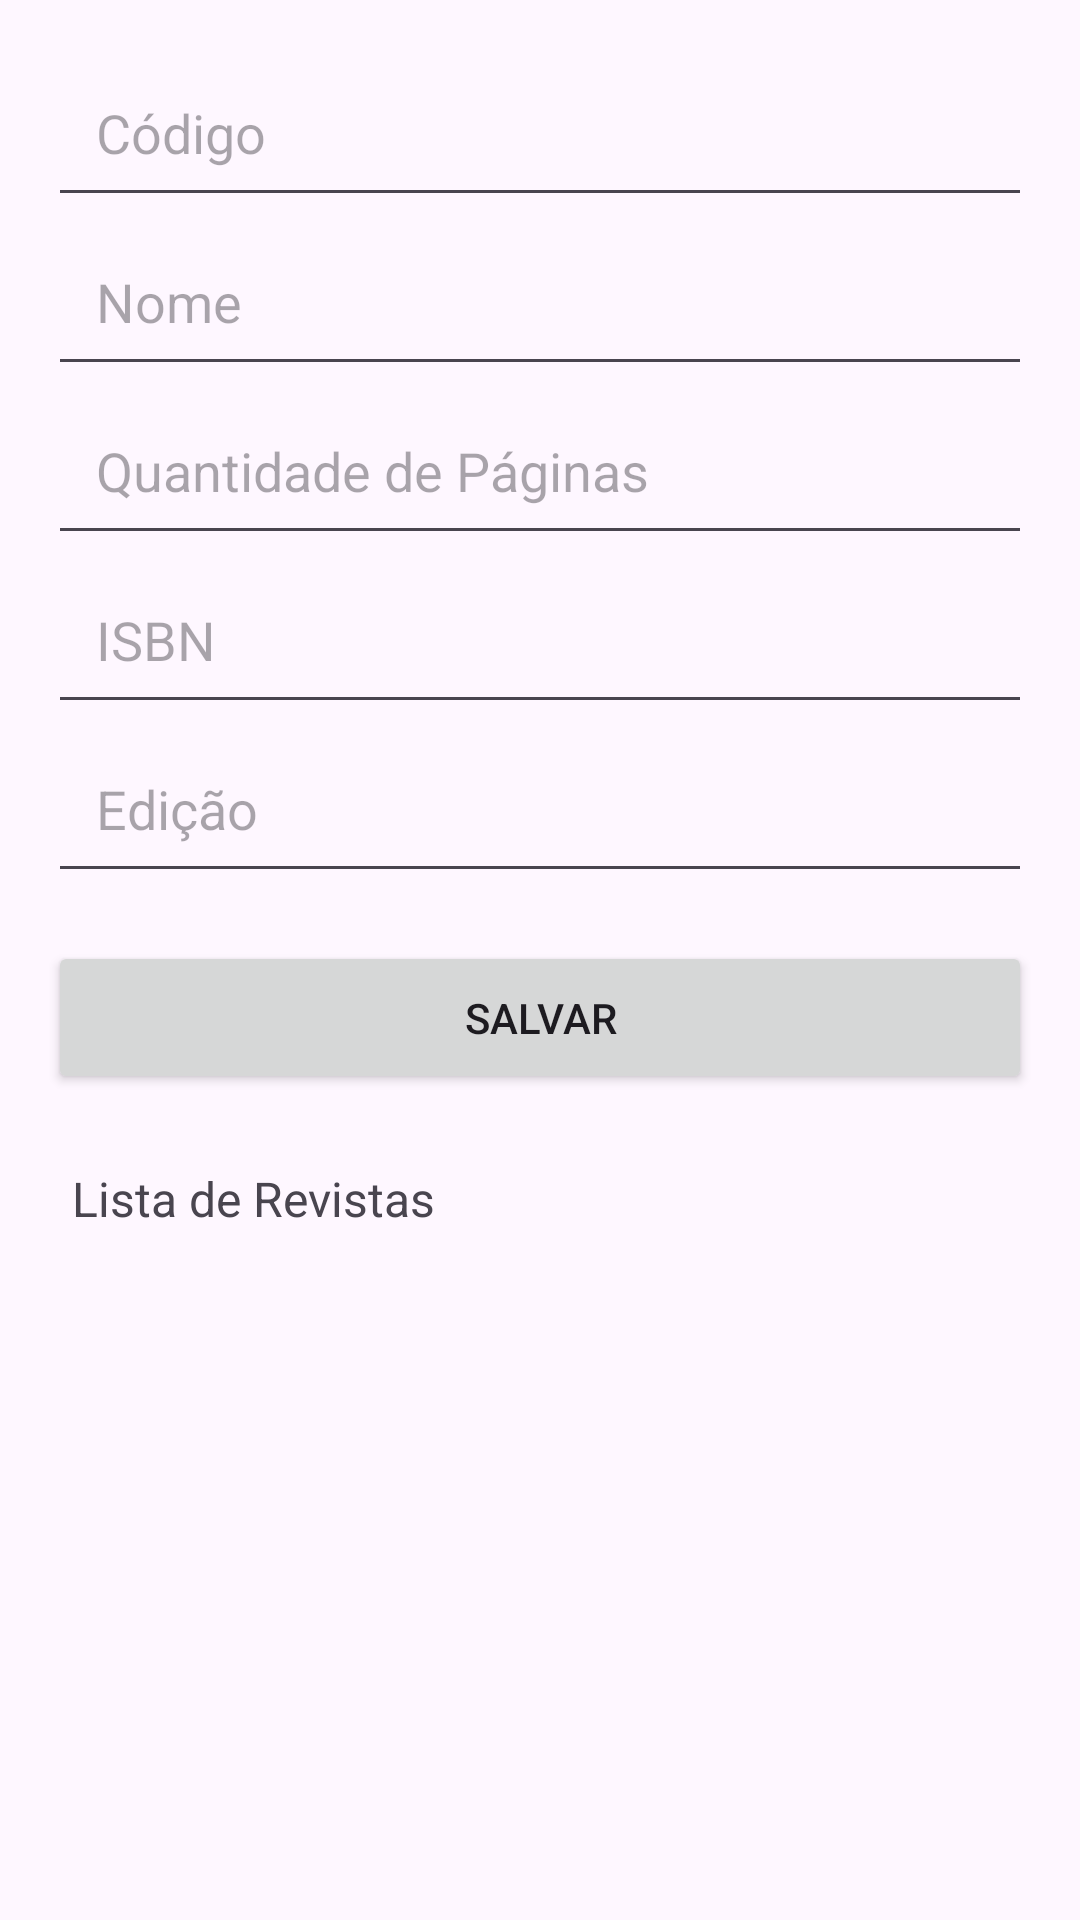

The Android layout XML behind this screen, and the referenced resources:
<!-- AndroidManifest.xml: application theme Theme.Atividade13 -->
<!-- res/layout/fragment_revista.xml -->
<?xml version="1.0" encoding="utf-8"?>
<LinearLayout xmlns:android="http://schemas.android.com/apk/res/android"
    android:layout_width="match_parent"
    android:layout_height="match_parent"
    android:orientation="vertical"
    android:padding="16dp">

    <EditText
        android:id="@+id/editCodigo"
        android:layout_width="match_parent"
        android:layout_height="wrap_content"
        android:hint="Código"
        android:inputType="number"
        android:padding="16dp"
        android:minHeight="48dp" />

    <EditText
        android:id="@+id/editNome"
        android:layout_width="match_parent"
        android:layout_height="wrap_content"
        android:hint="Nome"
        android:inputType="text"
        android:padding="16dp"
        android:minHeight="48dp" />

    <EditText
        android:id="@+id/editQtdPaginas"
        android:layout_width="match_parent"
        android:layout_height="wrap_content"
        android:hint="Quantidade de Páginas"
        android:inputType="number"
        android:padding="16dp"
        android:minHeight="48dp" />

    <EditText
        android:id="@+id/editIsbn"
        android:layout_width="match_parent"
        android:layout_height="wrap_content"
        android:hint="ISBN"
        android:inputType="text"
        android:padding="16dp"
        android:minHeight="48dp" />

    <EditText
        android:id="@+id/editEdicao"
        android:layout_width="match_parent"
        android:layout_height="wrap_content"
        android:hint="Edição"
        android:inputType="number"
        android:padding="16dp"
        android:minHeight="48dp" />

    <Button
        android:id="@+id/btnSalvar"
        android:layout_width="match_parent"
        android:layout_height="wrap_content"
        android:text="Salvar"
        android:layout_marginTop="16dp"
        android:padding="16dp"
        android:minHeight="48dp" />

    <TextView
        android:id="@+id/textLista"
        android:layout_width="match_parent"
        android:layout_height="wrap_content"
        android:layout_marginTop="16dp"
        android:text="Lista de Revistas"
        android:textSize="16sp"
        android:padding="8dp"/>
</LinearLayout>
<!-- resources referenced by this layout -->
<resources>
  <style name="Theme.Atividade13" parent="Base.Theme.Atividade13" />
  <style name="Base.Theme.Atividade13" parent="Theme.Material3.DayNight.NoActionBar">
          
          
      </style>
</resources>
